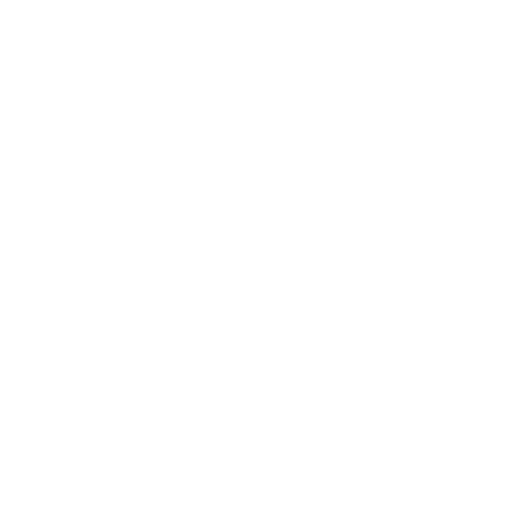
t = 0.00 s
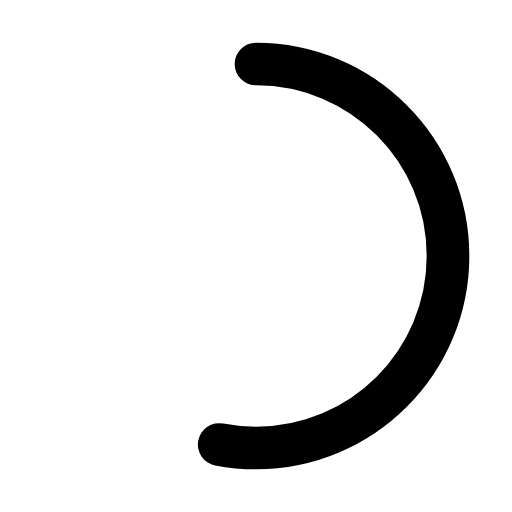
t = 0.30 s
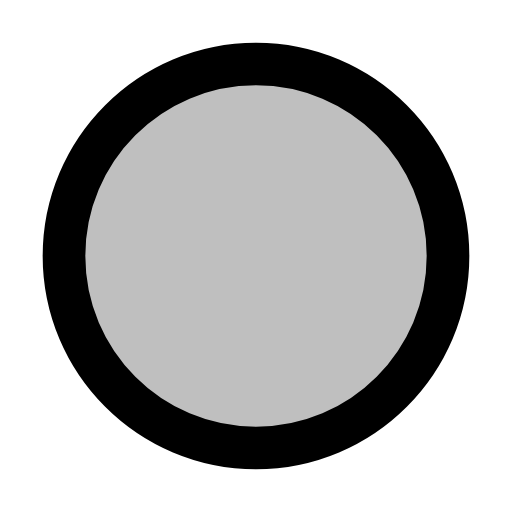
t = 0.70 s
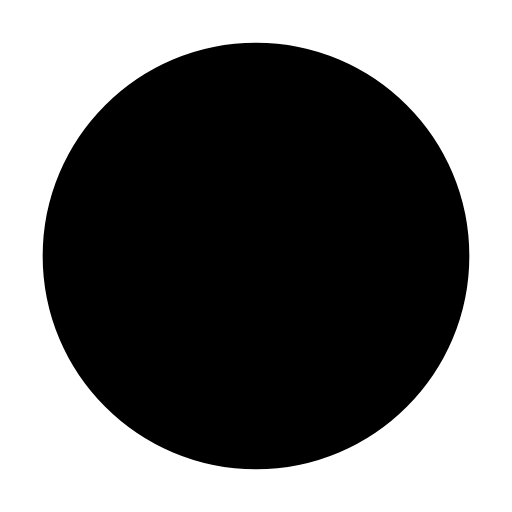
t = 1.10 s
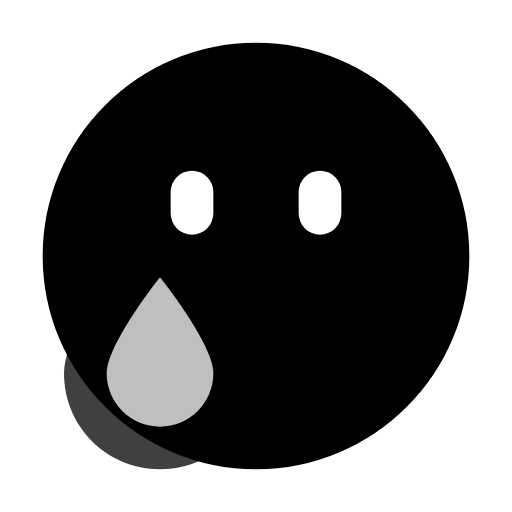
t = 1.45 s
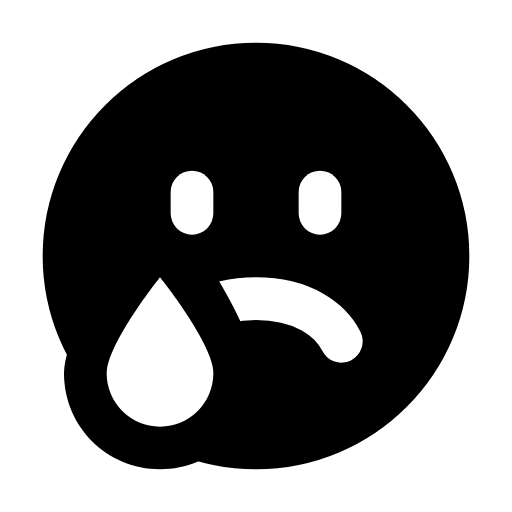
t = 1.80 s

The animated SVG that drew these frames (rendered in a browser with its animation timeline set to each time). Animation: 7 SMIL elements (animate=7); one cycle of 1.80 s.

<svg xmlns="http://www.w3.org/2000/svg" width="24" height="24" viewBox="0 0 24 24"><defs><mask id="SVG1ejJgGNu"><g stroke-linecap="round" stroke-linejoin="round" stroke-width="2"><path fill="#fff" fill-opacity="0" stroke="#fff" stroke-dasharray="60" d="M12 3c4.97 0 9 4.03 9 9c0 4.97 -4.03 9 -9 9c-4.97 0 -9 -4.03 -9 -9c0 -4.97 4.03 -9 9 -9"><animate fill="freeze" attributeName="stroke-dashoffset" dur="0.6s" values="60;0"/><animate fill="freeze" attributeName="fill-opacity" begin="0.6s" dur="0.4s" to="1"/></path><g fill="none" stroke="#000"><g stroke-dasharray="4" stroke-dashoffset="4"><path d="M9 9v1"><animate fill="freeze" attributeName="stroke-dashoffset" begin="1.1s" dur="0.2s" to="0"/></path><path d="M15 9v1"><animate fill="freeze" attributeName="stroke-dashoffset" begin="1.3s" dur="0.2s" to="0"/></path></g><path stroke-dasharray="12" stroke-dashoffset="12" d="M8 16c0.5 -1 1.79 -2 4 -2c2.21 0 3.5 1 4 2"><animate fill="freeze" attributeName="stroke-dashoffset" begin="1.6s" dur="0.2s" to="0"/></path></g></g><path fill="#fff" d="M9.55 12c1.19 1.88 2.45 4.18 2.45 5.5c0 2.5 -2 4.5 -4.5 4.5c-2.5 0 -4.5 -2 -4.5 -4.5c0 -1.32 1.26 -3.62 2.45 -5.5Z" opacity="0"><animate fill="freeze" attributeName="opacity" begin="1.3s" dur="0.2s" to="1"/></path><path d="M7.5 13c0 0 2.5 3.12 2.5 4.5c0 1.38 -1.12 2.5 -2.5 2.5c-1.38 0 -2.5 -1.12 -2.5 -2.5c0 -1.38 2.5 -4.5 2.5 -4.5Z" opacity="0"><animate fill="freeze" attributeName="opacity" begin="1.3s" dur="0.2s" to="1"/></path></mask></defs><path fill="currentColor" d="M0 0h24v24H0z" mask="url(#SVG1ejJgGNu)"/></svg>
